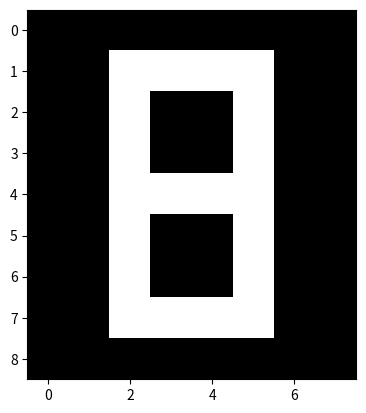

This figure's Python source:
import matplotlib.pyplot as plt

data = [
       [0,0,0,0,0,0,0,0],
       [0,0,1,1,1,1,0,0],
       [0,0,1,0,0,1,0,0],
       [0,0,1,0,0,1,0,0],
       [0,0,1,1,1,1,0,0],
       [0,0,1,0,0,1,0,0],
       [0,0,1,0,0,1,0,0],
       [0,0,1,1,1,1,0,0],
       [0,0,0,0,0,0,0,0]]

plt.imshow(data, cmap= 'gray')
plt.show()
